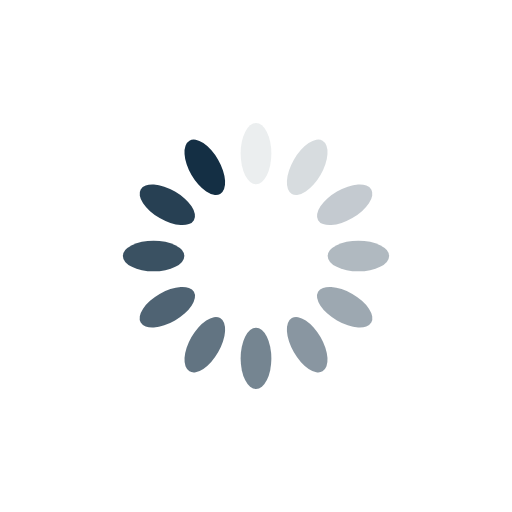
t = 0.00 s
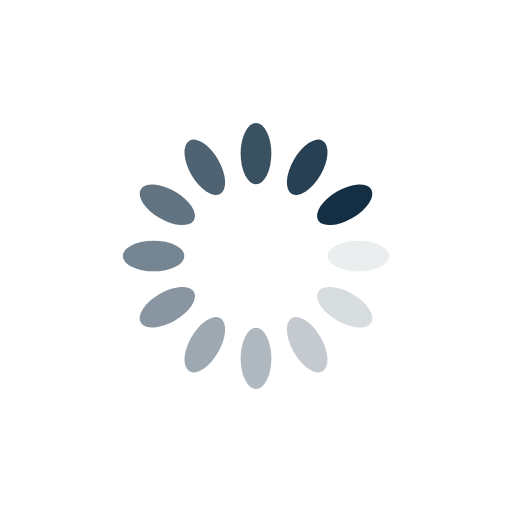
t = 0.25 s
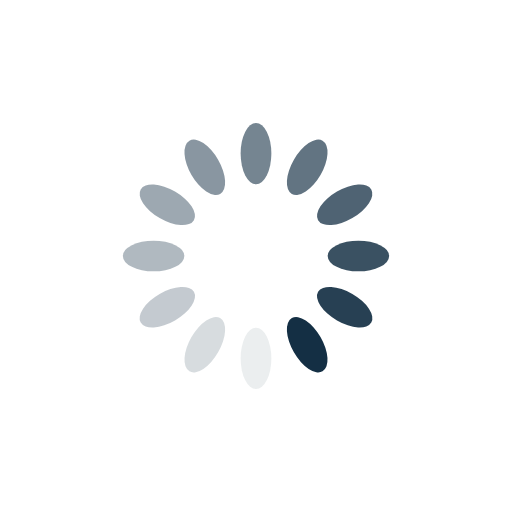
t = 0.50 s
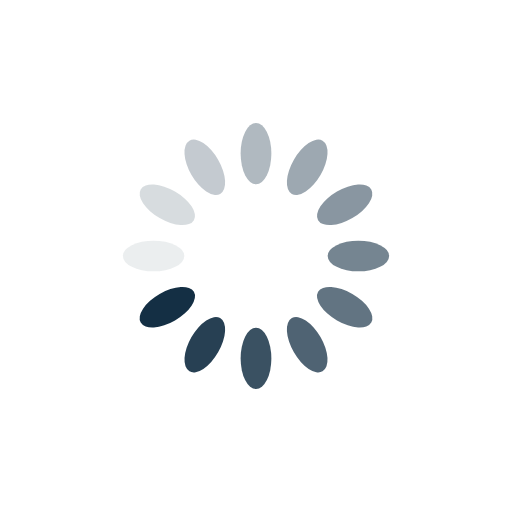
t = 0.75 s

The animated SVG that drew these frames (rendered in a browser with its animation timeline set to each time). Animation: 12 SMIL elements (animate=12); one cycle of 1.00 s, repeats indefinitely.

<?xml version="1.0" encoding="utf-8"?>
<svg xmlns="http://www.w3.org/2000/svg" xmlns:xlink="http://www.w3.org/1999/xlink" style="margin: auto; display: block; shape-rendering: auto; animation-play-state: running; animation-delay: 0s;" width="200px" height="200px" viewBox="0 0 100 100" preserveAspectRatio="xMidYMid">
<g transform="rotate(0 50 50)" style="animation-play-state: running; animation-delay: 0s;">
  <rect x="47" y="24" rx="3" ry="6" width="6" height="12" fill="#142f44" style="animation-play-state: running; animation-delay: 0s;">
    <animate attributeName="opacity" values="1;0" keyTimes="0;1" dur="1s" begin="-0.9166666666666666s" repeatCount="indefinite" style="animation-play-state: running; animation-delay: 0s;"></animate>
  </rect>
</g><g transform="rotate(30 50 50)" style="animation-play-state: running; animation-delay: 0s;">
  <rect x="47" y="24" rx="3" ry="6" width="6" height="12" fill="#142f44" style="animation-play-state: running; animation-delay: 0s;">
    <animate attributeName="opacity" values="1;0" keyTimes="0;1" dur="1s" begin="-0.8333333333333334s" repeatCount="indefinite" style="animation-play-state: running; animation-delay: 0s;"></animate>
  </rect>
</g><g transform="rotate(60 50 50)" style="animation-play-state: running; animation-delay: 0s;">
  <rect x="47" y="24" rx="3" ry="6" width="6" height="12" fill="#142f44" style="animation-play-state: running; animation-delay: 0s;">
    <animate attributeName="opacity" values="1;0" keyTimes="0;1" dur="1s" begin="-0.75s" repeatCount="indefinite" style="animation-play-state: running; animation-delay: 0s;"></animate>
  </rect>
</g><g transform="rotate(90 50 50)" style="animation-play-state: running; animation-delay: 0s;">
  <rect x="47" y="24" rx="3" ry="6" width="6" height="12" fill="#142f44" style="animation-play-state: running; animation-delay: 0s;">
    <animate attributeName="opacity" values="1;0" keyTimes="0;1" dur="1s" begin="-0.6666666666666666s" repeatCount="indefinite" style="animation-play-state: running; animation-delay: 0s;"></animate>
  </rect>
</g><g transform="rotate(120 50 50)" style="animation-play-state: running; animation-delay: 0s;">
  <rect x="47" y="24" rx="3" ry="6" width="6" height="12" fill="#142f44" style="animation-play-state: running; animation-delay: 0s;">
    <animate attributeName="opacity" values="1;0" keyTimes="0;1" dur="1s" begin="-0.5833333333333334s" repeatCount="indefinite" style="animation-play-state: running; animation-delay: 0s;"></animate>
  </rect>
</g><g transform="rotate(150 50 50)" style="animation-play-state: running; animation-delay: 0s;">
  <rect x="47" y="24" rx="3" ry="6" width="6" height="12" fill="#142f44" style="animation-play-state: running; animation-delay: 0s;">
    <animate attributeName="opacity" values="1;0" keyTimes="0;1" dur="1s" begin="-0.5s" repeatCount="indefinite" style="animation-play-state: running; animation-delay: 0s;"></animate>
  </rect>
</g><g transform="rotate(180 50 50)" style="animation-play-state: running; animation-delay: 0s;">
  <rect x="47" y="24" rx="3" ry="6" width="6" height="12" fill="#142f44" style="animation-play-state: running; animation-delay: 0s;">
    <animate attributeName="opacity" values="1;0" keyTimes="0;1" dur="1s" begin="-0.4166666666666667s" repeatCount="indefinite" style="animation-play-state: running; animation-delay: 0s;"></animate>
  </rect>
</g><g transform="rotate(210 50 50)" style="animation-play-state: running; animation-delay: 0s;">
  <rect x="47" y="24" rx="3" ry="6" width="6" height="12" fill="#142f44" style="animation-play-state: running; animation-delay: 0s;">
    <animate attributeName="opacity" values="1;0" keyTimes="0;1" dur="1s" begin="-0.3333333333333333s" repeatCount="indefinite" style="animation-play-state: running; animation-delay: 0s;"></animate>
  </rect>
</g><g transform="rotate(240 50 50)" style="animation-play-state: running; animation-delay: 0s;">
  <rect x="47" y="24" rx="3" ry="6" width="6" height="12" fill="#142f44" style="animation-play-state: running; animation-delay: 0s;">
    <animate attributeName="opacity" values="1;0" keyTimes="0;1" dur="1s" begin="-0.25s" repeatCount="indefinite" style="animation-play-state: running; animation-delay: 0s;"></animate>
  </rect>
</g><g transform="rotate(270 50 50)" style="animation-play-state: running; animation-delay: 0s;">
  <rect x="47" y="24" rx="3" ry="6" width="6" height="12" fill="#142f44" style="animation-play-state: running; animation-delay: 0s;">
    <animate attributeName="opacity" values="1;0" keyTimes="0;1" dur="1s" begin="-0.16666666666666666s" repeatCount="indefinite" style="animation-play-state: running; animation-delay: 0s;"></animate>
  </rect>
</g><g transform="rotate(300 50 50)" style="animation-play-state: running; animation-delay: 0s;">
  <rect x="47" y="24" rx="3" ry="6" width="6" height="12" fill="#142f44" style="animation-play-state: running; animation-delay: 0s;">
    <animate attributeName="opacity" values="1;0" keyTimes="0;1" dur="1s" begin="-0.08333333333333333s" repeatCount="indefinite" style="animation-play-state: running; animation-delay: 0s;"></animate>
  </rect>
</g><g transform="rotate(330 50 50)" style="animation-play-state: running; animation-delay: 0s;">
  <rect x="47" y="24" rx="3" ry="6" width="6" height="12" fill="#142f44" style="animation-play-state: running; animation-delay: 0s;">
    <animate attributeName="opacity" values="1;0" keyTimes="0;1" dur="1s" begin="0s" repeatCount="indefinite" style="animation-play-state: running; animation-delay: 0s;"></animate>
  </rect>
</g>
<!-- [ldio] generated by https://loading.io/ --></svg>
